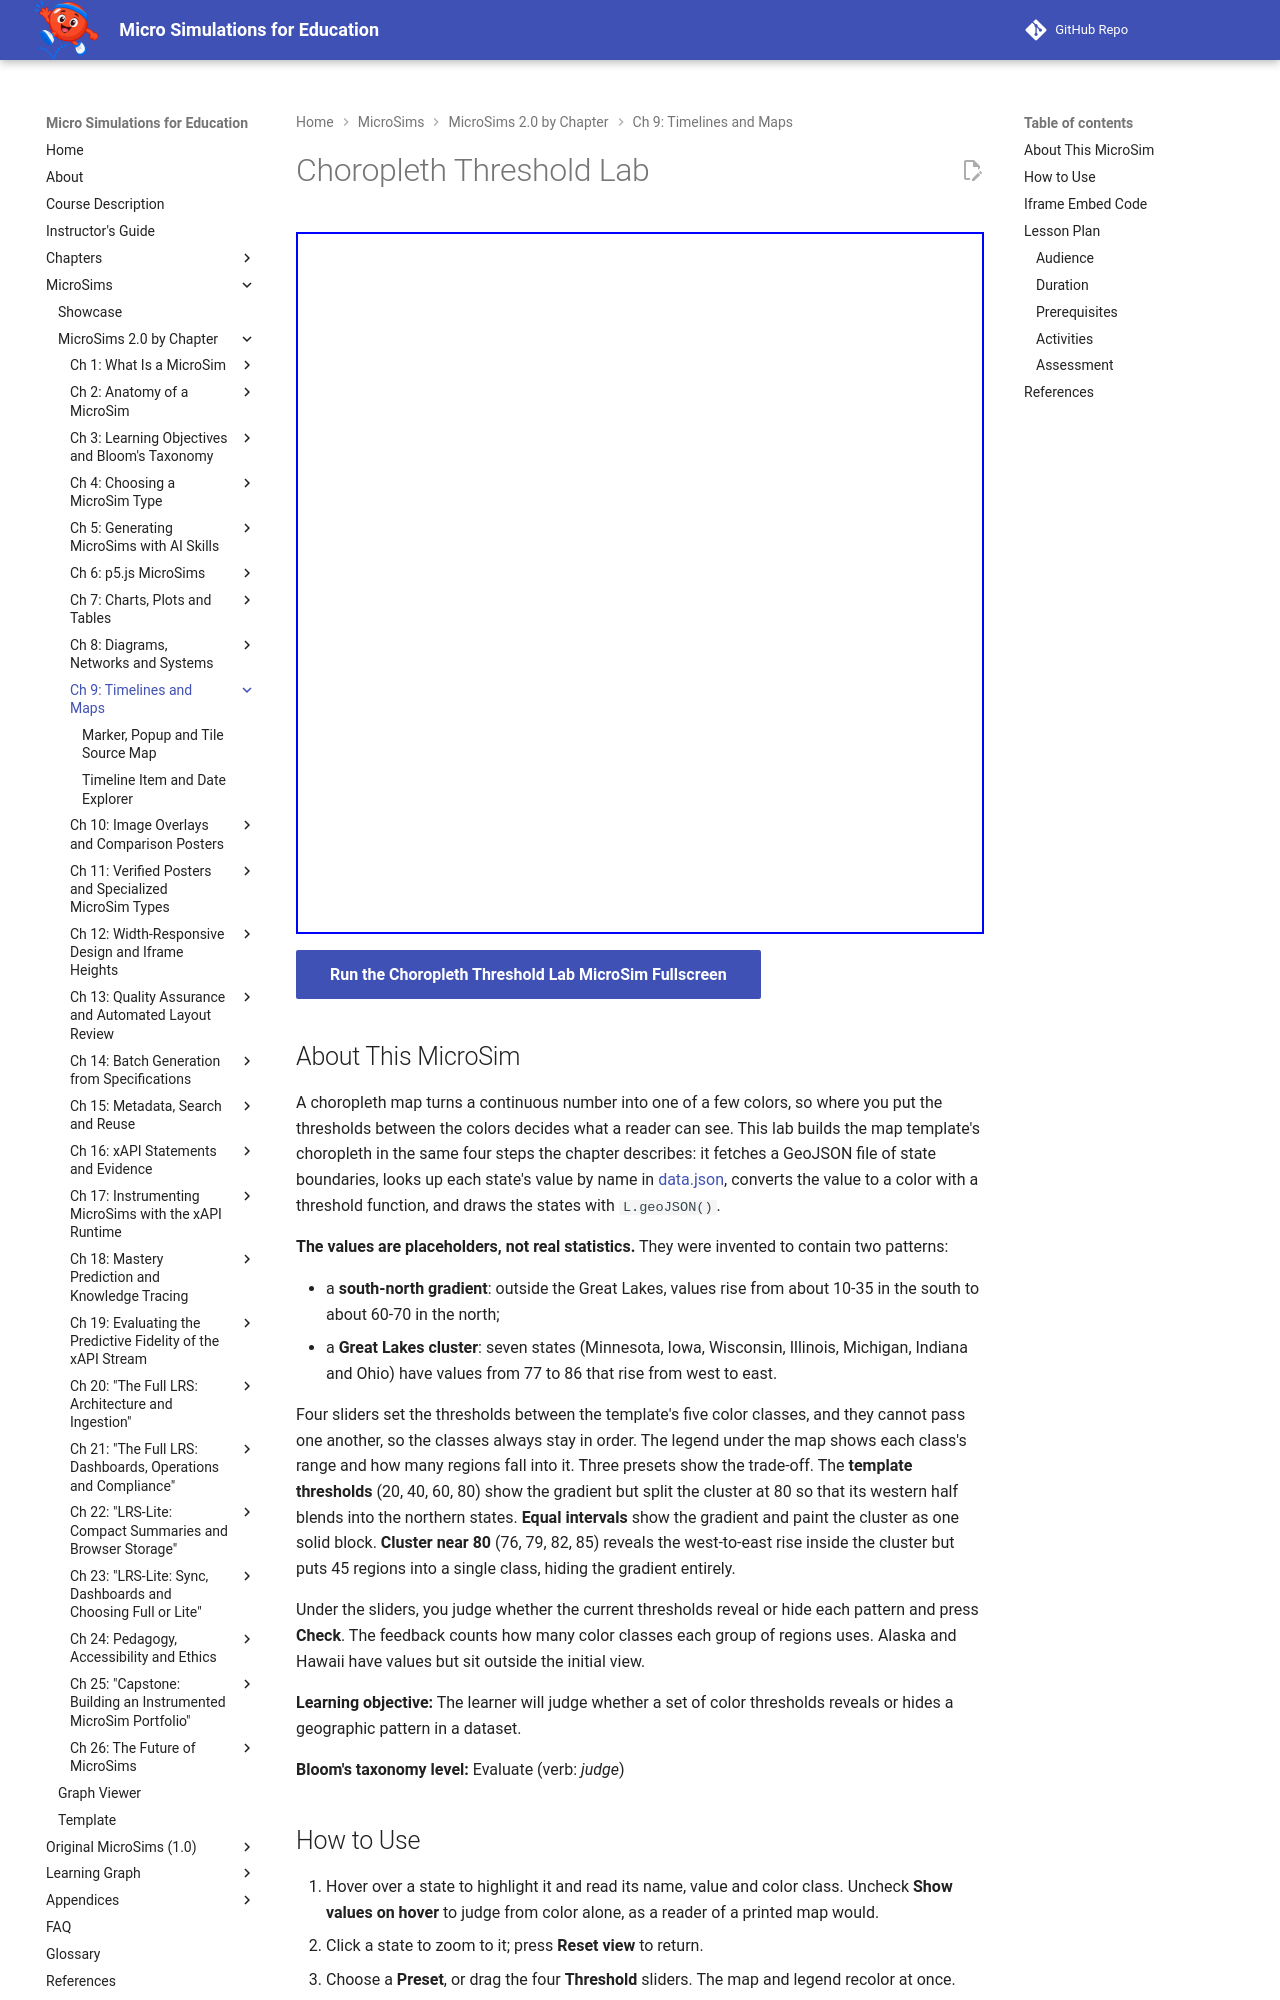

repository: dmccreary/microsims · page: sims/choropleth-threshold-lab/index.html · generator: mkdocs

---
title: Choropleth Threshold Lab
description: Move four color thresholds on a US choropleth of placeholder values and judge whether each setting reveals or hides a south-north gradient and a Great Lakes cluster.
image: /sims/choropleth-threshold-lab/choropleth-threshold-lab.png
og:image: /sims/choropleth-threshold-lab/choropleth-threshold-lab.png
twitter:image: /sims/choropleth-threshold-lab/choropleth-threshold-lab.png
social:
   cards: false
quality_score: 0
---

# Choropleth Threshold Lab

<iframe src="main.html" height="702px" width="100%" scrolling="no"></iframe>

[Run the Choropleth Threshold Lab MicroSim Fullscreen](./main.html){ .md-button .md-button--primary }

## About This MicroSim

A choropleth map turns a continuous number into one of a few colors, so where you put the
thresholds between the colors decides what a reader can see. This lab builds the map template's
choropleth in the same four steps the chapter describes: it fetches a GeoJSON file of state
boundaries, looks up each state's value by name in [data.json](data.json), converts the value to
a color with a threshold function, and draws the states with `L.geoJSON()`.

**The values are placeholders, not real statistics.** They were invented to contain two patterns:

- a **south-north gradient**: outside the Great Lakes, values rise from about 10-35 in the south
  to about 60-70 in the north;
- a **Great Lakes cluster**: seven states (Minnesota, Iowa, Wisconsin, Illinois, Michigan, Indiana
  and Ohio) have values from 77 to 86 that rise from west to east.

Four sliders set the thresholds between the template's five color classes, and they cannot pass
one another, so the classes always stay in order. The legend under the map shows each class's
range and how many regions fall into it. Three presets show the trade-off. The **template
thresholds** (20, 40, 60, 80) show the gradient but split the cluster at 80 so that its western
half blends into the northern states. **Equal intervals** show the gradient and paint the cluster
as one solid block. **Cluster near 80** (76, 79, 82, 85) reveals the west-to-east rise inside the
cluster but puts 45 regions into a single class, hiding the gradient entirely.

Under the sliders, you judge whether the current thresholds reveal or hide each pattern and press
**Check**. The feedback counts how many color classes each group of regions uses. Alaska and
Hawaii have values but sit outside the initial view.

**Learning objective:** The learner will judge whether a set of color thresholds reveals or hides
a geographic pattern in a dataset.

**Bloom's taxonomy level:** Evaluate (verb: *judge*)
